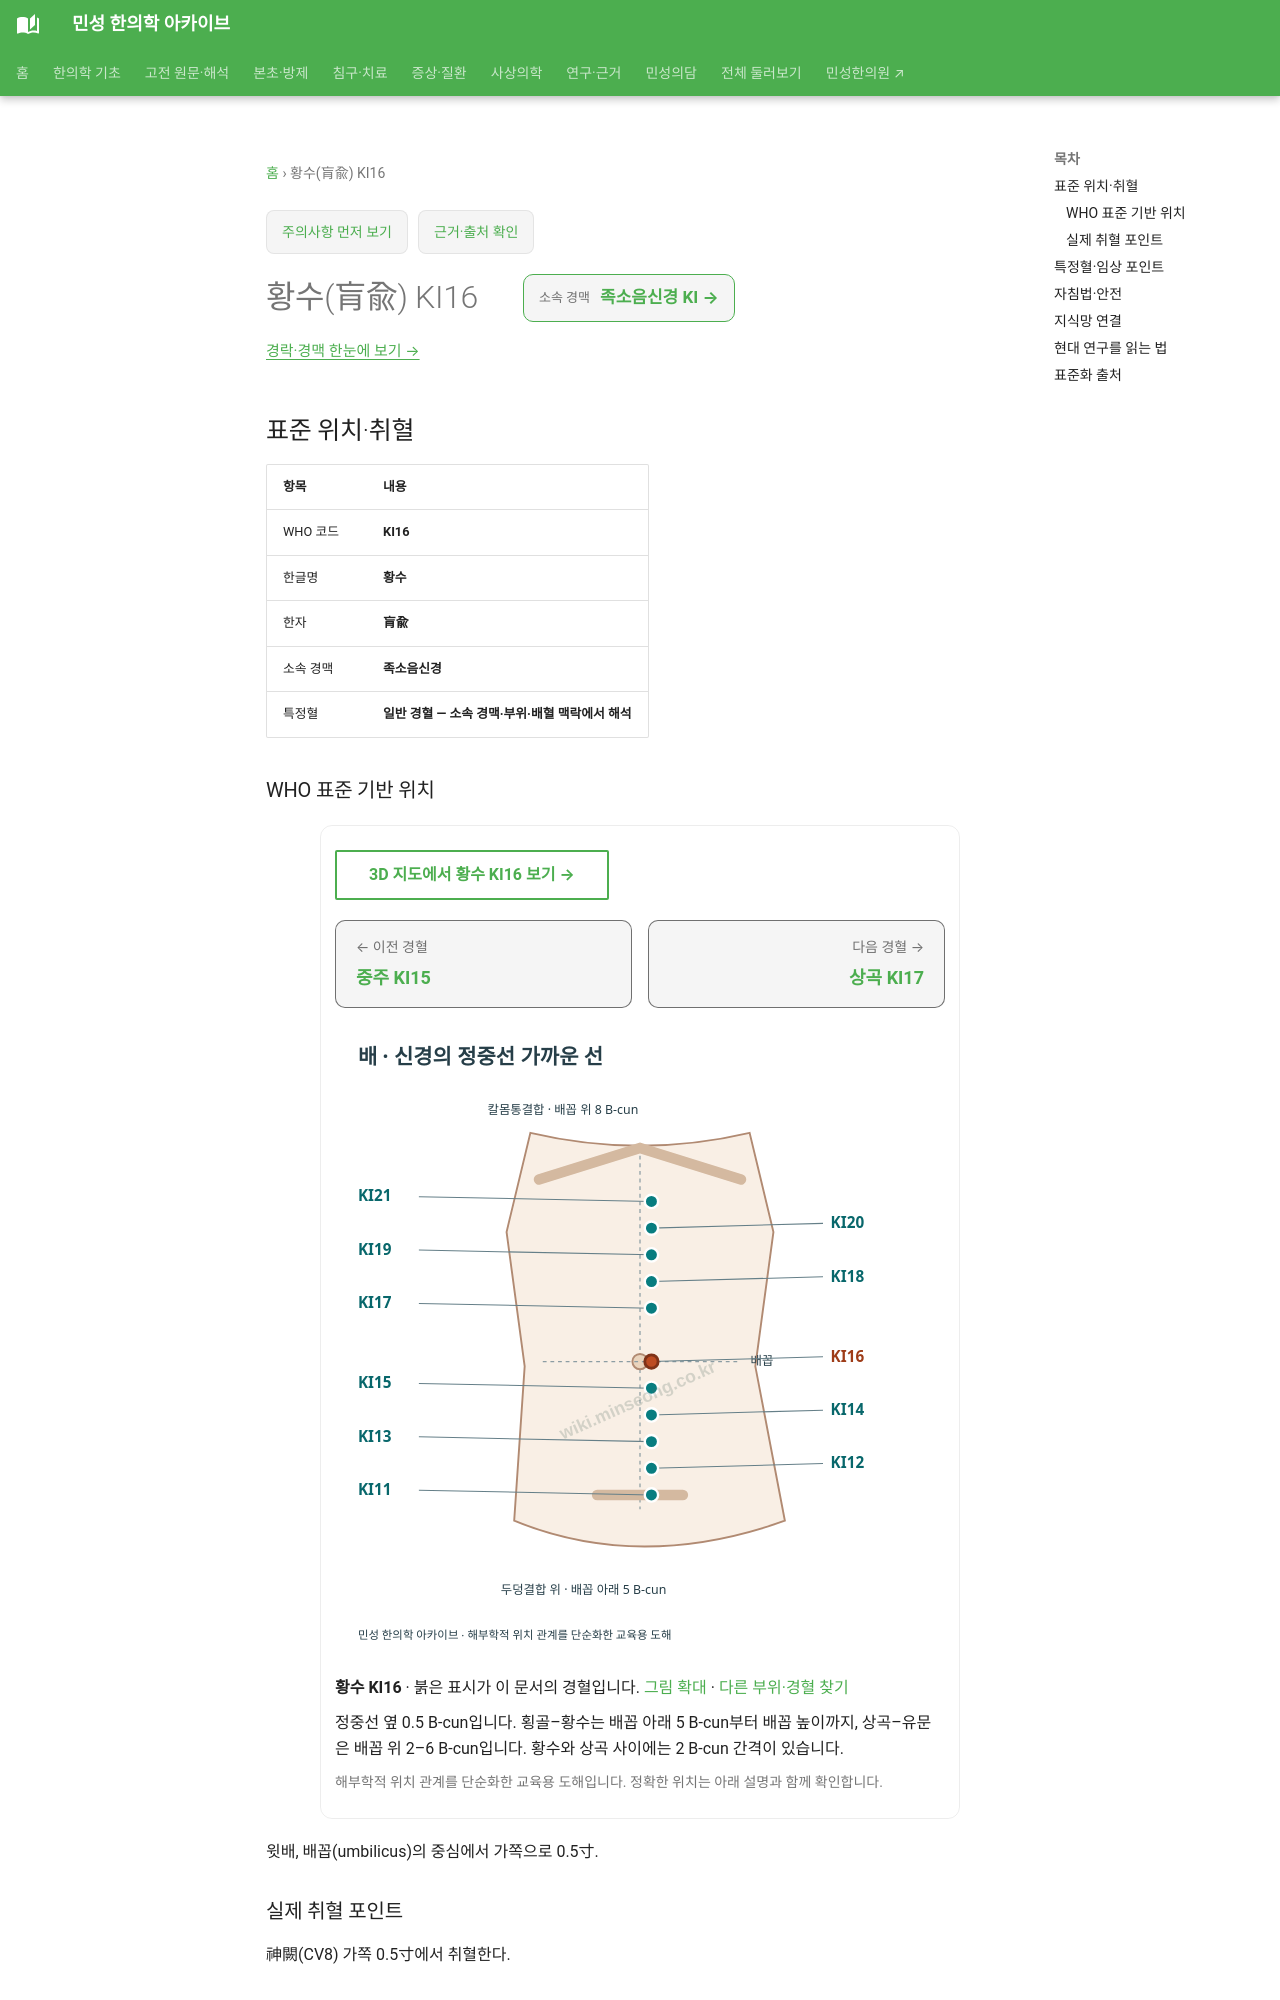

repository: joowon1111/minseong-korean-medicine-wiki · page: acupuncture/points/ki16/index.html · generator: mkdocs

---
title: 황수(肓兪) KI16
description: 황수 KI16 표준 위치·취혈·임상 지식망
status: 검토완료
last_reviewed: 2026-08-22
---
# 황수(肓兪) KI16

<!-- MS_ACUPOINT_ATLAS_43_START -->
## 표준 위치·취혈

| 항목 | 내용 |
|---|---|
| WHO 코드 | **KI16** |
| 한글명 | **황수** |
| 한자 | **肓兪** |
| 소속 경맥 | **족소음신경** |
| 특정혈 | **일반 경혈 — 소속 경맥·부위·배혈 맥락에서 해석** |

### WHO 표준 기반 위치

윗배, 배꼽(umbilicus)의 중심에서 가쪽으로 0.5寸.

### 실제 취혈 포인트

神闕(CV8) 가쪽 0.5寸에서 취혈한다.
